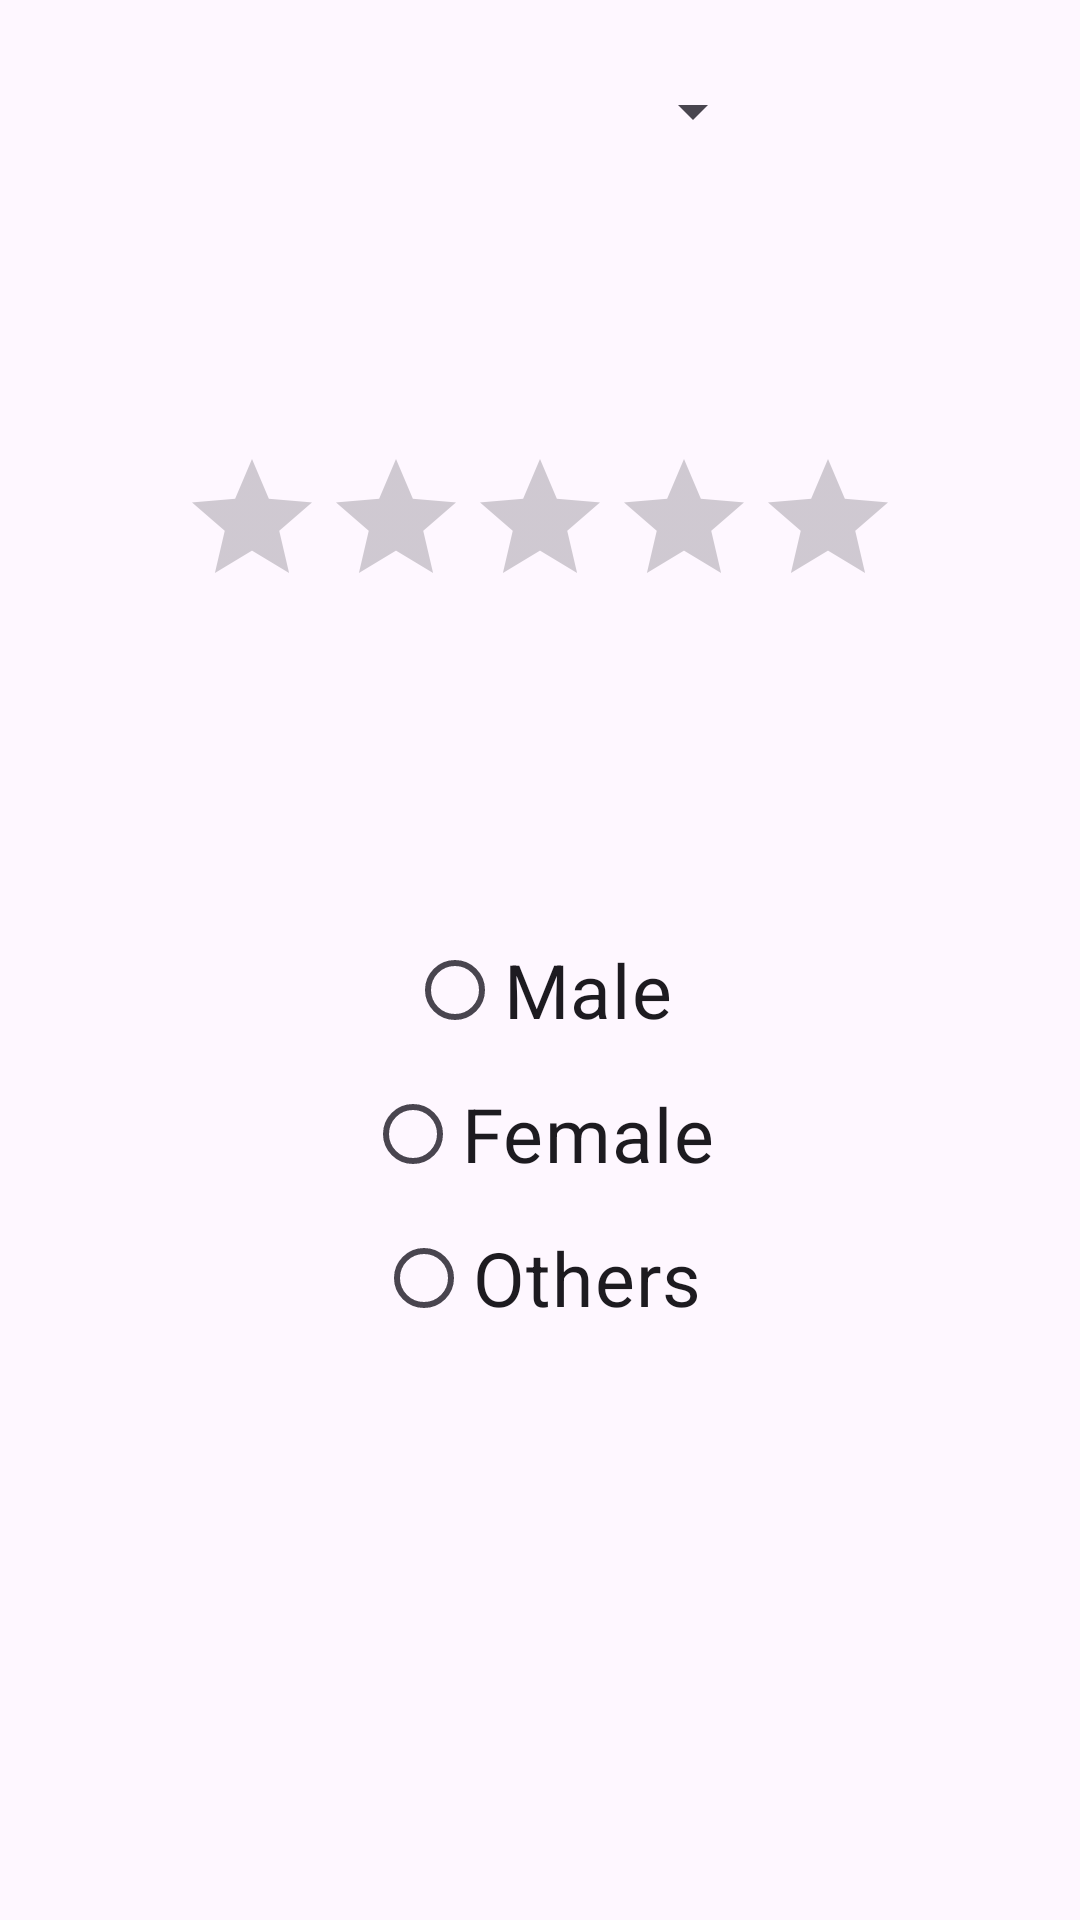

Reconstruct the res/layout file that produces this screen, plus the resources it refers to.
<!-- AndroidManifest.xml: application theme Theme.ProjectV -->
<!-- res/layout/activity_spin_rate_radio.xml -->
<?xml version="1.0" encoding="utf-8"?>
<RelativeLayout
    xmlns:android="http://schemas.android.com/apk/res/android"
    xmlns:app="http://schemas.android.com/apk/res-auto"
    xmlns:tools="http://schemas.android.com/tools"
    android:layout_width="match_parent"
    android:layout_height="match_parent"
    tools:context=".Activities.Spin_Rate_RadioActivity">
<RelativeLayout
    android:layout_width="match_parent"
    android:layout_height="wrap_content"
    tools:ignore="ExtraText,MissingPrefix">
    <Spinner
        android:id="@+id/spinner"
        android:layout_width="150dp"
        android:layout_height="wrap_content"
        android:layout_centerHorizontal="true"
        android:layout_marginTop="25dp"/>
    <RatingBar
        android:id="@+id/rating_bar"
        android:layout_width="wrap_content"
        android:layout_height="wrap_content"
        android:layout_centerHorizontal="true"
        android:layout_below="@+id/spinner"
        android:layout_marginTop="100dp"
        android:numStars="5"
        android:rating="0"/>

    <RadioGroup
        android:id="@+id/radiogroup"
        android:layout_width="match_parent"
        android:layout_height="wrap_content"
        android:layout_below="@+id/rating_bar"
        android:layout_marginTop="100dp">
        <RadioButton
            android:id="@+id/radio_button1"
            android:layout_width="wrap_content"
            android:layout_height="wrap_content"
            android:text="Male"
            android:layout_gravity="center_horizontal"
            android:checked="false"
            android:textSize="25dp"/>
        <RadioButton
            android:id="@+id/radio_button2"
            android:layout_width="wrap_content"
            android:layout_height="wrap_content"
            android:text="Female"
            android:layout_gravity="center_horizontal"
            android:checked="false"
            android:textSize="25dp"/>
        <RadioButton
            android:id="@+id/radio_button3"
            android:layout_width="wrap_content"
            android:layout_height="wrap_content"
            android:text="Others"
            android:layout_gravity="center_horizontal"
            android:checked="false"
            android:textSize="25dp"/>
    </RadioGroup>

</RelativeLayout>
</RelativeLayout>
<!-- resources referenced by this layout -->
<resources>
  <style name="Theme.ProjectV" parent="Base.Theme.ProjectV" />
  <style name="Base.Theme.ProjectV" parent="Theme.Material3.DayNight.NoActionBar">
          
          
      </style>
</resources>
